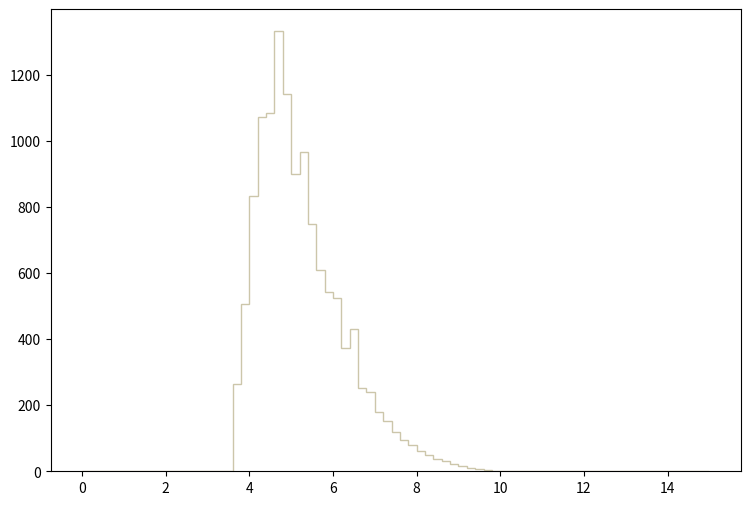

This chart was generated by the following Python code: (Note: this script raises an exception after producing the figure.)
def selection_6():

    # Library import
    import numpy
    import matplotlib
    import matplotlib.pyplot   as plt
    import matplotlib.gridspec as gridspec

    # Library version
    matplotlib_version = matplotlib.__version__
    numpy_version      = numpy.__version__

    # Histo binning
    xBinning = numpy.linspace(0.0,15.0,76,endpoint=True)

    # Creating data sequence: middle of each bin
    xData = numpy.array([0.1,0.3,0.5,0.7,0.9,1.1,1.3,1.5,1.7,1.9,2.1,2.3,2.5,2.7,2.9,3.1,3.3,3.5,3.7,3.9,4.1,4.3,4.5,4.7,4.9,5.1,5.3,5.5,5.7,5.9,6.1,6.3,6.5,6.7,6.9,7.1,7.3,7.5,7.7,7.9,8.1,8.3,8.5,8.7,8.9,9.1,9.3,9.5,9.7,9.9,10.1,10.3,10.5,10.7,10.9,11.1,11.3,11.5,11.7,11.9,12.1,12.3,12.5,12.7,12.9,13.1,13.3,13.5,13.7,13.9,14.1,14.3,14.5,14.7,14.9])

    # Creating weights for histo: y7_DELTAR_0
    y7_DELTAR_0_weights = numpy.array([0.0,0.0,0.0,0.0,0.0,0.0,0.0,0.0,0.0,0.0,0.0,0.0,0.0,0.0,0.0,0.0,0.0,0.0,66.7366162571,149.394531621,226.479977298,265.619745103,292.4205436,300.779083131,291.093763674,268.273274954,231.389027023,217.325237811,197.55634892,177.124040066,146.608311778,136.259482358,114.633083571,93.2720647689,85.8421451856,69.3901761083,59.4393866664,47.4984273361,37.4149779016,29.9850463183,23.4838636829,21.8917367722,15.1252011517,13.533074241,9.95078944191,7.03189160562,3.05157582885,1.85748079582,1.59212631071,0.796063155353,0.265354395118,0.0,0.0,0.0,0.0,0.0,0.0,0.0,0.0,0.0,0.0,0.0,0.0,0.0,0.0,0.0,0.0,0.0,0.0,0.0,0.0,0.0,0.0,0.0,0.0])

    # Creating weights for histo: y7_DELTAR_1
    y7_DELTAR_1_weights = numpy.array([0.0,0.0,0.0,0.0,0.0,0.0,0.0,0.0,0.0,0.0,0.0,0.0,0.0,0.0,0.0,0.0,0.0,0.0,41.6780762781,97.4548108581,137.366721647,170.703241394,181.926796069,196.27437642,191.2157492,171.657892225,164.214931103,139.047604955,120.294278193,117.253616223,102.349108758,88.3170874642,75.8146597893,63.8767731736,56.740168427,45.9219214385,38.7075585276,29.1715358738,26.2869957512,20.9186158563,16.5079263759,13.2213369755,10.9794467973,7.85415013189,5.0491067909,4.64888006383,2.72445572681,2.08363013155,0.961595708738,0.481176153534,0.0800795182393,0.0,0.0,0.0,0.0,0.0,0.0,0.0,0.0,0.0,0.0,0.0,0.0,0.0,0.0,0.0,0.0,0.0,0.0,0.0,0.0,0.0,0.0,0.0,0.0])

    # Creating weights for histo: y7_DELTAR_2
    y7_DELTAR_2_weights = numpy.array([0.0,0.0,0.0,0.0,0.0,0.0,0.0,0.0,0.0,0.0,0.0,0.0,0.0,0.0,0.0,0.0,0.0,0.0,25.625663949,60.9390741471,92.9711615834,108.752815247,125.992829249,130.263780241,127.867889685,116.357187013,109.794505489,98.1275327805,89.1168806886,78.8562183066,70.4705863599,61.5120142801,49.2721014386,42.6052598909,39.1676790928,31.6153873396,26.5111021546,21.7193120422,18.4900602925,17.083773966,12.2399008415,8.90648006766,6.40641448726,5.72931433007,3.90635190687,3.59384183432,1.45837113856,1.35420181438,0.416677296732,0.104169354183,0.0520846920916,0.0,0.0,0.0,0.0,0.0,0.0,0.0,0.0,0.0,0.0,0.0,0.0,0.0,0.0,0.0,0.0,0.0,0.0,0.0,0.0,0.0,0.0,0.0,0.0])

    # Creating weights for histo: y7_DELTAR_3
    y7_DELTAR_3_weights = numpy.array([0.0,0.0,0.0,0.0,0.0,0.0,0.0,0.0,0.0,0.0,0.0,0.0,0.0,0.0,0.0,0.0,0.0,0.0,17.7452722643,41.1092821956,66.2869396648,82.4319544544,87.0905358364,93.3849577037,89.4375865327,80.9383740113,72.8658516165,68.7407003927,61.3794482089,55.4406464471,47.5815141156,42.176142512,35.7394906025,32.0410595054,27.0979940389,23.2573328996,17.531903201,15.1492724942,12.5177077135,10.9529942493,8.67704657415,6.36553988841,4.65857838202,4.44520931872,3.30723398113,1.95589198024,1.49359004309,0.817918442645,0.284493354398,0.248931703849,0.0355616805498,0.0,0.0,0.0,0.0,0.0,0.0,0.0,0.0,0.0,0.0,0.0,0.0,0.0,0.0,0.0,0.0,0.0,0.0,0.0,0.0,0.0,0.0,0.0,0.0])

    # Creating weights for histo: y7_DELTAR_4
    y7_DELTAR_4_weights = numpy.array([0.0,0.0,0.0,0.0,0.0,0.0,0.0,0.0,0.0,0.0,0.0,0.0,0.0,0.0,0.0,0.0,0.0,0.0,0.0,0.0,0.0,0.0,0.0,0.0,0.0,0.0,0.0,0.0,0.0,0.0,0.0,0.0,0.0,0.0,0.0,0.0,0.0,0.0,0.0,0.0,0.0,0.0,0.0,0.0,0.0,0.0,0.0,0.0,0.0,0.0,0.0,0.0,0.0,0.0,0.0,0.0,0.0,0.0,0.0,0.0,0.0,0.0,0.0,0.0,0.0,0.0,0.0,0.0,0.0,0.0,0.0,0.0,0.0,0.0,0.0])

    # Creating weights for histo: y7_DELTAR_5
    y7_DELTAR_5_weights = numpy.array([0.0,0.0,0.0,0.0,0.0,0.0,0.0,0.0,0.0,0.0,0.0,0.0,0.0,0.0,0.0,0.0,0.0,0.0,0.0,0.0,0.0,0.0,0.0,0.0,0.0,0.0,78.97186254,0.0,0.0,0.0,78.9085371523,0.0,79.0971291539,0.0,0.0,0.0,0.0,0.0,0.0,0.0,0.0,0.0,0.0,0.0,0.0,0.0,0.0,0.0,0.0,0.0,0.0,0.0,0.0,0.0,0.0,0.0,0.0,0.0,0.0,0.0,0.0,0.0,0.0,0.0,0.0,0.0,0.0,0.0,0.0,0.0,0.0,0.0,0.0,0.0,0.0])

    # Creating weights for histo: y7_DELTAR_6
    y7_DELTAR_6_weights = numpy.array([0.0,0.0,0.0,0.0,0.0,0.0,0.0,0.0,0.0,0.0,0.0,0.0,0.0,0.0,0.0,0.0,0.0,0.0,34.5405167309,34.5762538354,103.622875924,207.402533984,103.677490289,310.824907459,189.971357777,51.8091179322,120.869804301,103.740664268,51.8224040654,51.8088009095,17.2848990502,0.0,34.6093682975,0.0,17.277013831,0.0,0.0,0.0,0.0,0.0,0.0,0.0,0.0,0.0,0.0,0.0,0.0,0.0,0.0,0.0,0.0,0.0,0.0,0.0,0.0,0.0,0.0,0.0,0.0,0.0,0.0,0.0,0.0,0.0,0.0,0.0,0.0,0.0,0.0,0.0,0.0,0.0,0.0,0.0,0.0])

    # Creating weights for histo: y7_DELTAR_7
    y7_DELTAR_7_weights = numpy.array([0.0,0.0,0.0,0.0,0.0,0.0,0.0,0.0,0.0,0.0,0.0,0.0,0.0,0.0,0.0,0.0,0.0,0.0,39.4341541577,62.3200871229,101.763733149,114.213659909,139.118793102,120.472724774,93.491642099,83.085150123,64.4017490364,41.5265196673,22.8358914896,10.3823959019,14.5336313011,6.22851489695,4.14726266282,2.07884349225,0.0,0.0,0.0,0.0,0.0,0.0,0.0,0.0,0.0,0.0,0.0,0.0,0.0,0.0,0.0,0.0,0.0,0.0,0.0,0.0,0.0,0.0,0.0,0.0,0.0,0.0,0.0,0.0,0.0,0.0,0.0,0.0,0.0,0.0,0.0,0.0,0.0,0.0,0.0,0.0,0.0])

    # Creating weights for histo: y7_DELTAR_8
    y7_DELTAR_8_weights = numpy.array([0.0,0.0,0.0,0.0,0.0,0.0,0.0,0.0,0.0,0.0,0.0,0.0,0.0,0.0,0.0,0.0,0.0,0.0,15.1144047435,17.3975968071,29.4958624998,34.0397569445,31.0014741364,48.3844055404,31.0048742159,23.442660482,15.1200396811,10.5821488574,2.27042060032,4.53467781693,3.7821897035,2.26287624724,1.51156564461,0.0,0.0,0.0,0.0,0.0,0.0,0.0,0.0,0.0,0.0,0.0,0.0,0.0,0.0,0.0,0.0,0.0,0.0,0.0,0.0,0.0,0.0,0.0,0.0,0.0,0.0,0.0,0.0,0.0,0.0,0.0,0.0,0.0,0.0,0.0,0.0,0.0,0.0,0.0,0.0,0.0,0.0])

    # Creating weights for histo: y7_DELTAR_9
    y7_DELTAR_9_weights = numpy.array([0.0,0.0,0.0,0.0,0.0,0.0,0.0,0.0,0.0,0.0,0.0,0.0,0.0,0.0,0.0,0.0,0.0,0.0,4.45878104616,7.00014935037,11.6730666868,10.3967181336,21.2177498268,19.9453458668,15.7027037061,7.85047607835,6.78909486361,1.48411982264,1.27322317732,0.848513715662,0.849638804796,0.211760964243,0.423934393838,0.0,0.0,0.212398562846,0.0,0.0,0.0,0.0,0.0,0.0,0.0,0.0,0.0,0.0,0.0,0.0,0.0,0.0,0.0,0.0,0.0,0.0,0.0,0.0,0.0,0.0,0.0,0.0,0.0,0.0,0.0,0.0,0.0,0.0,0.0,0.0,0.0,0.0,0.0,0.0,0.0,0.0,0.0])

    # Creating weights for histo: y7_DELTAR_10
    y7_DELTAR_10_weights = numpy.array([0.0,0.0,0.0,0.0,0.0,0.0,0.0,0.0,0.0,0.0,0.0,0.0,0.0,0.0,0.0,0.0,0.0,0.0,0.0,1.02661051716,1.48194166148,1.25721457315,0.569923858666,1.2584254235,1.02900385241,0.687641382421,0.343882652001,0.114195509334,0.113911411576,0.0,0.0,0.0,0.0,0.0,0.0,0.0,0.0,0.0,0.0,0.0,0.0,0.0,0.0,0.0,0.0,0.0,0.0,0.0,0.0,0.0,0.0,0.0,0.0,0.0,0.0,0.0,0.0,0.0,0.0,0.0,0.0,0.0,0.0,0.0,0.0,0.0,0.0,0.0,0.0,0.0,0.0,0.0,0.0,0.0,0.0])

    # Creating weights for histo: y7_DELTAR_11
    y7_DELTAR_11_weights = numpy.array([0.0,0.0,0.0,0.0,0.0,0.0,0.0,0.0,0.0,0.0,0.0,0.0,0.0,0.0,0.0,0.0,0.0,0.0,0.0406305834791,0.0813138328163,0.121856206758,0.0811940353133,0.121884936214,0.135435971235,0.0948288621767,0.0135566278811,0.0270711894855,0.0,0.013500271948,0.0,0.0,0.0,0.0,0.0,0.0,0.0,0.0,0.0,0.0,0.0,0.0,0.0,0.0,0.0,0.0,0.0,0.0,0.0,0.0,0.0,0.0,0.0,0.0,0.0,0.0,0.0,0.0,0.0,0.0,0.0,0.0,0.0,0.0,0.0,0.0,0.0,0.0,0.0,0.0,0.0,0.0,0.0,0.0,0.0,0.0])

    # Creating weights for histo: y7_DELTAR_12
    y7_DELTAR_12_weights = numpy.array([0.0,0.0,0.0,0.0,0.0,0.0,0.0,0.0,0.0,0.0,0.0,0.0,0.0,0.0,0.0,0.0,0.0,0.0,0.0,0.0,0.0,0.0,0.0,0.0,0.0,0.0,0.0,0.0,0.0,0.0,0.0,1.82300399825,0.0,0.0,1.82209320175,0.0,0.0,0.0,0.0,0.0,0.0,0.0,0.0,0.0,0.0,0.0,0.0,0.0,0.0,0.0,0.0,0.0,0.0,0.0,0.0,0.0,0.0,0.0,0.0,0.0,0.0,0.0,0.0,0.0,0.0,0.0,0.0,0.0,0.0,0.0,0.0,0.0,0.0,0.0,0.0])

    # Creating weights for histo: y7_DELTAR_13
    y7_DELTAR_13_weights = numpy.array([0.0,0.0,0.0,0.0,0.0,0.0,0.0,0.0,0.0,0.0,0.0,0.0,0.0,0.0,0.0,0.0,0.0,0.0,0.0,0.0,0.0,0.0,2.25926605083,2.25900976126,4.51501346583,5.27175259725,12.7985900374,5.272400294,8.28896268139,5.26949650522,6.02096728987,6.77819916666,8.28091450695,6.77985404735,0.753429989841,4.51653818737,5.27072991817,0.752772996009,0.752556993792,1.50827995409,0.0,0.0,0.0,0.0,0.0,0.0,0.0,0.0,0.0,0.0,0.0,0.0,0.0,0.0,0.0,0.0,0.0,0.0,0.0,0.0,0.0,0.0,0.0,0.0,0.0,0.0,0.0,0.0,0.0,0.0,0.0,0.0,0.0,0.0,0.0])

    # Creating weights for histo: y7_DELTAR_14
    y7_DELTAR_14_weights = numpy.array([0.0,0.0,0.0,0.0,0.0,0.0,0.0,0.0,0.0,0.0,0.0,0.0,0.0,0.0,0.0,0.0,0.0,0.0,8.66360088991,10.31013308,24.3371680785,30.1074012752,37.9435191146,44.1468921362,40.8304577789,37.9594545748,44.5684962724,30.533347291,29.2912253935,23.5111932599,21.443081309,18.9812873172,20.6262320551,9.07171625315,7.8404871415,4.53750804086,4.95027607098,2.88715530129,0.413566326599,0.413158342253,0.0,0.0,0.0,0.0,0.0,0.0,0.0,0.0,0.0,0.0,0.0,0.0,0.0,0.0,0.0,0.0,0.0,0.0,0.0,0.0,0.0,0.0,0.0,0.0,0.0,0.0,0.0,0.0,0.0,0.0,0.0,0.0,0.0,0.0,0.0])

    # Creating weights for histo: y7_DELTAR_15
    y7_DELTAR_15_weights = numpy.array([0.0,0.0,0.0,0.0,0.0,0.0,0.0,0.0,0.0,0.0,0.0,0.0,0.0,0.0,0.0,0.0,0.0,0.0,6.5129299141,14.9501362836,23.0939960044,29.0839794511,37.1553683002,37.2258941496,39.1536608228,33.2318343265,30.8658814724,21.5374069364,17.690399221,11.6943642596,10.9559652305,7.62391646414,4.88404734116,2.8866455606,2.14674402434,1.03630520702,0.740186225006,0.147968372571,0.148055552862,0.0,0.0,0.0,0.0,0.0,0.0,0.0,0.0,0.0,0.0,0.0,0.0,0.0,0.0,0.0,0.0,0.0,0.0,0.0,0.0,0.0,0.0,0.0,0.0,0.0,0.0,0.0,0.0,0.0,0.0,0.0,0.0,0.0,0.0,0.0,0.0])

    # Creating weights for histo: y7_DELTAR_16
    y7_DELTAR_16_weights = numpy.array([0.0,0.0,0.0,0.0,0.0,0.0,0.0,0.0,0.0,0.0,0.0,0.0,0.0,0.0,0.0,0.0,0.0,0.0,2.72262339012,5.59573000153,9.54777283152,12.2883487586,15.5399260581,16.7118688716,17.0540488775,13.4431147529,9.84913838606,7.24052748458,4.65076787223,3.68719452115,2.06092483647,1.24765105514,0.775271118865,0.264683892717,0.151177976209,0.0567497023407,0.0567389293181,0.0,0.0378265730527,0.0,0.0,0.0,0.0,0.0,0.0,0.0,0.0,0.0,0.0,0.0,0.0,0.0,0.0,0.0,0.0,0.0,0.0,0.0,0.0,0.0,0.0,0.0,0.0,0.0,0.0,0.0,0.0,0.0,0.0,0.0,0.0,0.0,0.0,0.0,0.0])

    # Creating weights for histo: y7_DELTAR_17
    y7_DELTAR_17_weights = numpy.array([0.0,0.0,0.0,0.0,0.0,0.0,0.0,0.0,0.0,0.0,0.0,0.0,0.0,0.0,0.0,0.0,0.0,0.0,0.858839657038,2.48993403331,3.5646661998,5.39013656353,6.4426706553,8.00995400181,6.87197389257,4.93893741408,3.26209652923,2.21103426144,1.22507040077,0.815483456582,0.386824507825,0.0644254994024,0.0644149574538,0.10723628523,0.0213876567973,0.0,0.0,0.0,0.0,0.0,0.0,0.0,0.0,0.0,0.0,0.0,0.0,0.0,0.0,0.0,0.0,0.0,0.0,0.0,0.0,0.0,0.0,0.0,0.0,0.0,0.0,0.0,0.0,0.0,0.0,0.0,0.0,0.0,0.0,0.0,0.0,0.0,0.0,0.0,0.0])

    # Creating weights for histo: y7_DELTAR_18
    y7_DELTAR_18_weights = numpy.array([0.0,0.0,0.0,0.0,0.0,0.0,0.0,0.0,0.0,0.0,0.0,0.0,0.0,0.0,0.0,0.0,0.0,0.0,0.097194279191,0.221928915617,0.289923690913,0.458367985803,0.63602067824,0.874537037134,0.719094938853,0.382356846263,0.200896430317,0.113440117734,0.0727882428321,0.0226763747877,0.0129631044291,0.00971872069546,0.00485801662281,0.0,0.0,0.0,0.0,0.0,0.0,0.0,0.0,0.0,0.0,0.0,0.0,0.0,0.0,0.0,0.0,0.0,0.0,0.0,0.0,0.0,0.0,0.0,0.0,0.0,0.0,0.0,0.0,0.0,0.0,0.0,0.0,0.0,0.0,0.0,0.0,0.0,0.0,0.0,0.0,0.0,0.0])

    # Creating weights for histo: y7_DELTAR_19
    y7_DELTAR_19_weights = numpy.array([0.0,0.0,0.0,0.0,0.0,0.0,0.0,0.0,0.0,0.0,0.0,0.0,0.0,0.0,0.0,0.0,0.0,0.0,0.0127474257519,0.0233829147696,0.0446889055874,0.0572898099723,0.0701049560581,0.100042087738,0.0467660411305,0.0383565922085,0.0233258519525,0.0085212125298,0.0021321949252,0.00637753488198,0.0,0.00213366826843,0.0,0.0,0.0,0.0,0.0,0.0,0.0,0.0,0.0,0.0,0.0,0.0,0.0,0.0,0.0,0.0,0.0,0.0,0.0,0.0,0.0,0.0,0.0,0.0,0.0,0.0,0.0,0.0,0.0,0.0,0.0,0.0,0.0,0.0,0.0,0.0,0.0,0.0,0.0,0.0,0.0,0.0,0.0])

    # Creating a new Canvas
    fig   = plt.figure(figsize=(12,6),dpi=80)
    frame = gridspec.GridSpec(1,1,right=0.7)
    pad   = fig.add_subplot(frame[0])

    # Creating a new Stack
    pad.hist(x=xData, bins=xBinning, weights=y7_DELTAR_0_weights+y7_DELTAR_1_weights+y7_DELTAR_2_weights+y7_DELTAR_3_weights+y7_DELTAR_4_weights+y7_DELTAR_5_weights+y7_DELTAR_6_weights+y7_DELTAR_7_weights+y7_DELTAR_8_weights+y7_DELTAR_9_weights+y7_DELTAR_10_weights+y7_DELTAR_11_weights+y7_DELTAR_12_weights+y7_DELTAR_13_weights+y7_DELTAR_14_weights+y7_DELTAR_15_weights+y7_DELTAR_16_weights+y7_DELTAR_17_weights+y7_DELTAR_18_weights+y7_DELTAR_19_weights,\
             label="$bg\_vbf\_1600\_inf$", histtype="step", rwidth=1.0,\
             color=None, edgecolor="#ccc6aa", linewidth=1, linestyle="solid",\
             bottom=None, cumulative=False, normed=False, align="mid", orientation="vertical")

    pad.hist(x=xData, bins=xBinning, weights=y7_DELTAR_0_weights+y7_DELTAR_1_weights+y7_DELTAR_2_weights+y7_DELTAR_3_weights+y7_DELTAR_4_weights+y7_DELTAR_5_weights+y7_DELTAR_6_weights+y7_DELTAR_7_weights+y7_DELTAR_8_weights+y7_DELTAR_9_weights+y7_DELTAR_10_weights+y7_DELTAR_11_weights+y7_DELTAR_12_weights+y7_DELTAR_13_weights+y7_DELTAR_14_weights+y7_DELTAR_15_weights+y7_DELTAR_16_weights+y7_DELTAR_17_weights+y7_DELTAR_18_weights,\
             label="$bg\_vbf\_1200\_1600$", histtype="step", rwidth=1.0,\
             color=None, edgecolor="#c1bfa8", linewidth=1, linestyle="solid",\
             bottom=None, cumulative=False, normed=False, align="mid", orientation="vertical")

    pad.hist(x=xData, bins=xBinning, weights=y7_DELTAR_0_weights+y7_DELTAR_1_weights+y7_DELTAR_2_weights+y7_DELTAR_3_weights+y7_DELTAR_4_weights+y7_DELTAR_5_weights+y7_DELTAR_6_weights+y7_DELTAR_7_weights+y7_DELTAR_8_weights+y7_DELTAR_9_weights+y7_DELTAR_10_weights+y7_DELTAR_11_weights+y7_DELTAR_12_weights+y7_DELTAR_13_weights+y7_DELTAR_14_weights+y7_DELTAR_15_weights+y7_DELTAR_16_weights+y7_DELTAR_17_weights,\
             label="$bg\_vbf\_800\_1200$", histtype="step", rwidth=1.0,\
             color=None, edgecolor="#bab5a3", linewidth=1, linestyle="solid",\
             bottom=None, cumulative=False, normed=False, align="mid", orientation="vertical")

    pad.hist(x=xData, bins=xBinning, weights=y7_DELTAR_0_weights+y7_DELTAR_1_weights+y7_DELTAR_2_weights+y7_DELTAR_3_weights+y7_DELTAR_4_weights+y7_DELTAR_5_weights+y7_DELTAR_6_weights+y7_DELTAR_7_weights+y7_DELTAR_8_weights+y7_DELTAR_9_weights+y7_DELTAR_10_weights+y7_DELTAR_11_weights+y7_DELTAR_12_weights+y7_DELTAR_13_weights+y7_DELTAR_14_weights+y7_DELTAR_15_weights+y7_DELTAR_16_weights,\
             label="$bg\_vbf\_600\_800$", histtype="step", rwidth=1.0,\
             color=None, edgecolor="#b2a596", linewidth=1, linestyle="solid",\
             bottom=None, cumulative=False, normed=False, align="mid", orientation="vertical")

    pad.hist(x=xData, bins=xBinning, weights=y7_DELTAR_0_weights+y7_DELTAR_1_weights+y7_DELTAR_2_weights+y7_DELTAR_3_weights+y7_DELTAR_4_weights+y7_DELTAR_5_weights+y7_DELTAR_6_weights+y7_DELTAR_7_weights+y7_DELTAR_8_weights+y7_DELTAR_9_weights+y7_DELTAR_10_weights+y7_DELTAR_11_weights+y7_DELTAR_12_weights+y7_DELTAR_13_weights+y7_DELTAR_14_weights+y7_DELTAR_15_weights,\
             label="$bg\_vbf\_400\_600$", histtype="step", rwidth=1.0,\
             color=None, edgecolor="#b7a39b", linewidth=1, linestyle="solid",\
             bottom=None, cumulative=False, normed=False, align="mid", orientation="vertical")

    pad.hist(x=xData, bins=xBinning, weights=y7_DELTAR_0_weights+y7_DELTAR_1_weights+y7_DELTAR_2_weights+y7_DELTAR_3_weights+y7_DELTAR_4_weights+y7_DELTAR_5_weights+y7_DELTAR_6_weights+y7_DELTAR_7_weights+y7_DELTAR_8_weights+y7_DELTAR_9_weights+y7_DELTAR_10_weights+y7_DELTAR_11_weights+y7_DELTAR_12_weights+y7_DELTAR_13_weights+y7_DELTAR_14_weights,\
             label="$bg\_vbf\_200\_400$", histtype="step", rwidth=1.0,\
             color=None, edgecolor="#ad998c", linewidth=1, linestyle="solid",\
             bottom=None, cumulative=False, normed=False, align="mid", orientation="vertical")

    pad.hist(x=xData, bins=xBinning, weights=y7_DELTAR_0_weights+y7_DELTAR_1_weights+y7_DELTAR_2_weights+y7_DELTAR_3_weights+y7_DELTAR_4_weights+y7_DELTAR_5_weights+y7_DELTAR_6_weights+y7_DELTAR_7_weights+y7_DELTAR_8_weights+y7_DELTAR_9_weights+y7_DELTAR_10_weights+y7_DELTAR_11_weights+y7_DELTAR_12_weights+y7_DELTAR_13_weights,\
             label="$bg\_vbf\_100\_200$", histtype="step", rwidth=1.0,\
             color=None, edgecolor="#9b8e82", linewidth=1, linestyle="solid",\
             bottom=None, cumulative=False, normed=False, align="mid", orientation="vertical")

    pad.hist(x=xData, bins=xBinning, weights=y7_DELTAR_0_weights+y7_DELTAR_1_weights+y7_DELTAR_2_weights+y7_DELTAR_3_weights+y7_DELTAR_4_weights+y7_DELTAR_5_weights+y7_DELTAR_6_weights+y7_DELTAR_7_weights+y7_DELTAR_8_weights+y7_DELTAR_9_weights+y7_DELTAR_10_weights+y7_DELTAR_11_weights+y7_DELTAR_12_weights,\
             label="$bg\_vbf\_0\_100$", histtype="step", rwidth=1.0,\
             color=None, edgecolor="#876656", linewidth=1, linestyle="solid",\
             bottom=None, cumulative=False, normed=False, align="mid", orientation="vertical")

    pad.hist(x=xData, bins=xBinning, weights=y7_DELTAR_0_weights+y7_DELTAR_1_weights+y7_DELTAR_2_weights+y7_DELTAR_3_weights+y7_DELTAR_4_weights+y7_DELTAR_5_weights+y7_DELTAR_6_weights+y7_DELTAR_7_weights+y7_DELTAR_8_weights+y7_DELTAR_9_weights+y7_DELTAR_10_weights+y7_DELTAR_11_weights,\
             label="$bg\_dip\_1600\_inf$", histtype="step", rwidth=1.0,\
             color=None, edgecolor="#afcec6", linewidth=1, linestyle="solid",\
             bottom=None, cumulative=False, normed=False, align="mid", orientation="vertical")

    pad.hist(x=xData, bins=xBinning, weights=y7_DELTAR_0_weights+y7_DELTAR_1_weights+y7_DELTAR_2_weights+y7_DELTAR_3_weights+y7_DELTAR_4_weights+y7_DELTAR_5_weights+y7_DELTAR_6_weights+y7_DELTAR_7_weights+y7_DELTAR_8_weights+y7_DELTAR_9_weights+y7_DELTAR_10_weights,\
             label="$bg\_dip\_1200\_1600$", histtype="step", rwidth=1.0,\
             color=None, edgecolor="#84c1a3", linewidth=1, linestyle="solid",\
             bottom=None, cumulative=False, normed=False, align="mid", orientation="vertical")

    pad.hist(x=xData, bins=xBinning, weights=y7_DELTAR_0_weights+y7_DELTAR_1_weights+y7_DELTAR_2_weights+y7_DELTAR_3_weights+y7_DELTAR_4_weights+y7_DELTAR_5_weights+y7_DELTAR_6_weights+y7_DELTAR_7_weights+y7_DELTAR_8_weights+y7_DELTAR_9_weights,\
             label="$bg\_dip\_800\_1200$", histtype="step", rwidth=1.0,\
             color=None, edgecolor="#89a8a0", linewidth=1, linestyle="solid",\
             bottom=None, cumulative=False, normed=False, align="mid", orientation="vertical")

    pad.hist(x=xData, bins=xBinning, weights=y7_DELTAR_0_weights+y7_DELTAR_1_weights+y7_DELTAR_2_weights+y7_DELTAR_3_weights+y7_DELTAR_4_weights+y7_DELTAR_5_weights+y7_DELTAR_6_weights+y7_DELTAR_7_weights+y7_DELTAR_8_weights,\
             label="$bg\_dip\_600\_800$", histtype="step", rwidth=1.0,\
             color=None, edgecolor="#829e8c", linewidth=1, linestyle="solid",\
             bottom=None, cumulative=False, normed=False, align="mid", orientation="vertical")

    pad.hist(x=xData, bins=xBinning, weights=y7_DELTAR_0_weights+y7_DELTAR_1_weights+y7_DELTAR_2_weights+y7_DELTAR_3_weights+y7_DELTAR_4_weights+y7_DELTAR_5_weights+y7_DELTAR_6_weights+y7_DELTAR_7_weights,\
             label="$bg\_dip\_400\_600$", histtype="step", rwidth=1.0,\
             color=None, edgecolor="#adbcc6", linewidth=1, linestyle="solid",\
             bottom=None, cumulative=False, normed=False, align="mid", orientation="vertical")

    pad.hist(x=xData, bins=xBinning, weights=y7_DELTAR_0_weights+y7_DELTAR_1_weights+y7_DELTAR_2_weights+y7_DELTAR_3_weights+y7_DELTAR_4_weights+y7_DELTAR_5_weights+y7_DELTAR_6_weights,\
             label="$bg\_dip\_200\_400$", histtype="step", rwidth=1.0,\
             color=None, edgecolor="#7a8e99", linewidth=1, linestyle="solid",\
             bottom=None, cumulative=False, normed=False, align="mid", orientation="vertical")

    pad.hist(x=xData, bins=xBinning, weights=y7_DELTAR_0_weights+y7_DELTAR_1_weights+y7_DELTAR_2_weights+y7_DELTAR_3_weights+y7_DELTAR_4_weights+y7_DELTAR_5_weights,\
             label="$bg\_dip\_100\_200$", histtype="step", rwidth=1.0,\
             color=None, edgecolor="#758991", linewidth=1, linestyle="solid",\
             bottom=None, cumulative=False, normed=False, align="mid", orientation="vertical")

    pad.hist(x=xData, bins=xBinning, weights=y7_DELTAR_0_weights+y7_DELTAR_1_weights+y7_DELTAR_2_weights+y7_DELTAR_3_weights+y7_DELTAR_4_weights,\
             label="$bg\_dip\_0\_100$", histtype="step", rwidth=1.0,\
             color=None, edgecolor="#688296", linewidth=1, linestyle="solid",\
             bottom=None, cumulative=False, normed=False, align="mid", orientation="vertical")

    pad.hist(x=xData, bins=xBinning, weights=y7_DELTAR_0_weights+y7_DELTAR_1_weights+y7_DELTAR_2_weights+y7_DELTAR_3_weights,\
             label="$signal\_2pt4TeVL$", histtype="step", rwidth=1.0,\
             color=None, edgecolor="#6d7a84", linewidth=1, linestyle="solid",\
             bottom=None, cumulative=False, normed=False, align="mid", orientation="vertical")

    pad.hist(x=xData, bins=xBinning, weights=y7_DELTAR_0_weights+y7_DELTAR_1_weights+y7_DELTAR_2_weights,\
             label="$signal\_2pt2TeVL$", histtype="step", rwidth=1.0,\
             color=None, edgecolor="#7c99d1", linewidth=1, linestyle="solid",\
             bottom=None, cumulative=False, normed=False, align="mid", orientation="vertical")

    pad.hist(x=xData, bins=xBinning, weights=y7_DELTAR_0_weights+y7_DELTAR_1_weights,\
             label="$signal\_2TeVL$", histtype="step", rwidth=1.0,\
             color=None, edgecolor="#7f7f9b", linewidth=1, linestyle="solid",\
             bottom=None, cumulative=False, normed=False, align="mid", orientation="vertical")

    pad.hist(x=xData, bins=xBinning, weights=y7_DELTAR_0_weights,\
             label="$signal\_1pt8TeVL$", histtype="step", rwidth=1.0,\
             color=None, edgecolor="#aaa5bf", linewidth=1, linestyle="solid",\
             bottom=None, cumulative=False, normed=False, align="mid", orientation="vertical")


    # Axis
    plt.rc('text',usetex=False)
    plt.xlabel(r"\Delta R [ j_{1} , j_{2} ] ",\
               fontsize=16,color="black")
    plt.ylabel(r"$\mathrm{Events}$ $(\mathcal{L}_{\mathrm{int}} = 3000.0\ \mathrm{fb}^{-1})$ ",\
               fontsize=16,color="black")

    # Boundary of y-axis
    ymax=(y7_DELTAR_0_weights+y7_DELTAR_1_weights+y7_DELTAR_2_weights+y7_DELTAR_3_weights+y7_DELTAR_4_weights+y7_DELTAR_5_weights+y7_DELTAR_6_weights+y7_DELTAR_7_weights+y7_DELTAR_8_weights+y7_DELTAR_9_weights+y7_DELTAR_10_weights+y7_DELTAR_11_weights+y7_DELTAR_12_weights+y7_DELTAR_13_weights+y7_DELTAR_14_weights+y7_DELTAR_15_weights+y7_DELTAR_16_weights+y7_DELTAR_17_weights+y7_DELTAR_18_weights+y7_DELTAR_19_weights).max()*1.1
    ymin=0 # linear scale
    #ymin=min([x for x in (y7_DELTAR_0_weights+y7_DELTAR_1_weights+y7_DELTAR_2_weights+y7_DELTAR_3_weights+y7_DELTAR_4_weights+y7_DELTAR_5_weights+y7_DELTAR_6_weights+y7_DELTAR_7_weights+y7_DELTAR_8_weights+y7_DELTAR_9_weights+y7_DELTAR_10_weights+y7_DELTAR_11_weights+y7_DELTAR_12_weights+y7_DELTAR_13_weights+y7_DELTAR_14_weights+y7_DELTAR_15_weights+y7_DELTAR_16_weights+y7_DELTAR_17_weights+y7_DELTAR_18_weights+y7_DELTAR_19_weights) if x])/100. # log scale
    plt.gca().set_ylim(ymin,ymax)

    # Log/Linear scale for X-axis
    plt.gca().set_xscale("linear")
    #plt.gca().set_xscale("log",nonposx="clip")

    # Log/Linear scale for Y-axis
    plt.gca().set_yscale("linear")
    #plt.gca().set_yscale("log",nonposy="clip")

    # Legend
    plt.legend(bbox_to_anchor=(1.05,1), loc=2, borderaxespad=0.)

    # Saving the image
    plt.savefig('../../HTML/MadAnalysis5job_0/selection_6.png')
    plt.savefig('../../PDF/MadAnalysis5job_0/selection_6.png')
    plt.savefig('../../DVI/MadAnalysis5job_0/selection_6.eps')

# Running!
if __name__ == '__main__':
    selection_6()
